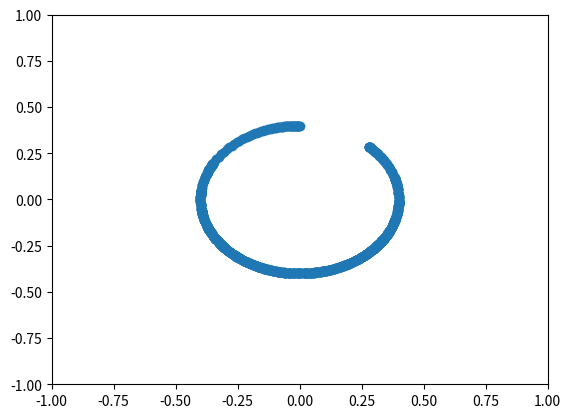

Python code for this plot:
import numpy as np 
import matplotlib.pyplot as plt 
import matplotlib.animation as animation

g=9.8
l = 0.4

h = 0.01
n_points = 1000

gamma_crit = 9.899
gamma_sub = 0.2
gamma_sob = 11

t = np.zeros(n_points)
theta_1 = np.zeros(n_points)
theta_2 = np.zeros(n_points)

def func_theta_1(t,theta_1,theta_2):
	return theta_2

def func_theta_2(t,gamma,theta_1,theta_2):
	return -(g/l)*np.sin(theta_1)-(gamma*theta_2)

#cond. iniciales
theta_1[0]= -np.pi
theta_2[0] = 0.5 

def RungeKuttaStep (t_old, gamma,theta1_old, theta2_old):
	k_1_prime1 = func_theta_1(t_old,theta1_old,theta2_old)
	k_1_prime2 = func_theta_2(t_old,gamma,theta1_old,theta2_old)

	t1 = t_old + (h/2.0)
	T1_1 = theta1_old + (h/2.0) * k_1_prime1
	T2_1 = theta2_old + (h/2.0) * k_1_prime2
	k_2_prime1 = func_theta_1(t1, T1_1, T2_1)
	k_2_prime2 = func_theta_2(t1, gamma,T1_1, T2_1)

	#second step
	t2 = t_old + (h/2.0)
	theta1_2 = theta1_old + (h/2.0) * k_2_prime1
	theta2_2 = theta2_old + (h/2.0) * k_2_prime2
	k_3_prime1 = func_theta_1(t2, theta1_2, theta2_2)
	k_3_prime2 = func_theta_2(t2, gamma,theta1_2, theta2_2)


	#third
	t3 = t_old + h
	theta1_3 = theta1_old + h * k_3_prime1
	theta2_3 = theta2_old + h * k_3_prime2
	k_4_prime1 = func_theta_1(t3, theta1_3, theta2_3)
	k_4_prime2 = func_theta_2(t3, gamma,theta1_3, theta2_3)

	#fourth step
	average_k_1 = (1.0/6.0)*(k_1_prime1 + 2.0*k_2_prime1 + 2.0*k_3_prime1 + k_4_prime1)
	average_k_2 = (1.0/6.0)*(k_1_prime2 + 2.0*k_2_prime2 + 2.0*k_3_prime2 + k_4_prime2)

	t_new = t_old + h
	theta_1_new = theta1_old + h * average_k_1
	theta_2_new= theta2_old + h * average_k_2
	return t_new,theta_1_new,theta_2_new

for i in range(1,n_points):
	t[i],theta_1[i],theta_2[i] = RungeKuttaStep(t[i-1],gamma_sub,theta_1[i-1],theta_2[i-1])

x = l*np.sin(theta_1)
y = l*np.cos(theta_1)

fig, ax1 = plt.subplots()
line, = ax1.plot(x,-y, '-o')
def animate(i):
    line.set_data([0,x[i]],[0,-y[i]])  # update the data
    return line,

ani = animation.FuncAnimation(fig, animate, n_points, 
                              interval=25)
ax1.set_ylim(-1,1)
ax1.set_xlim(-1,1)
plt.show()